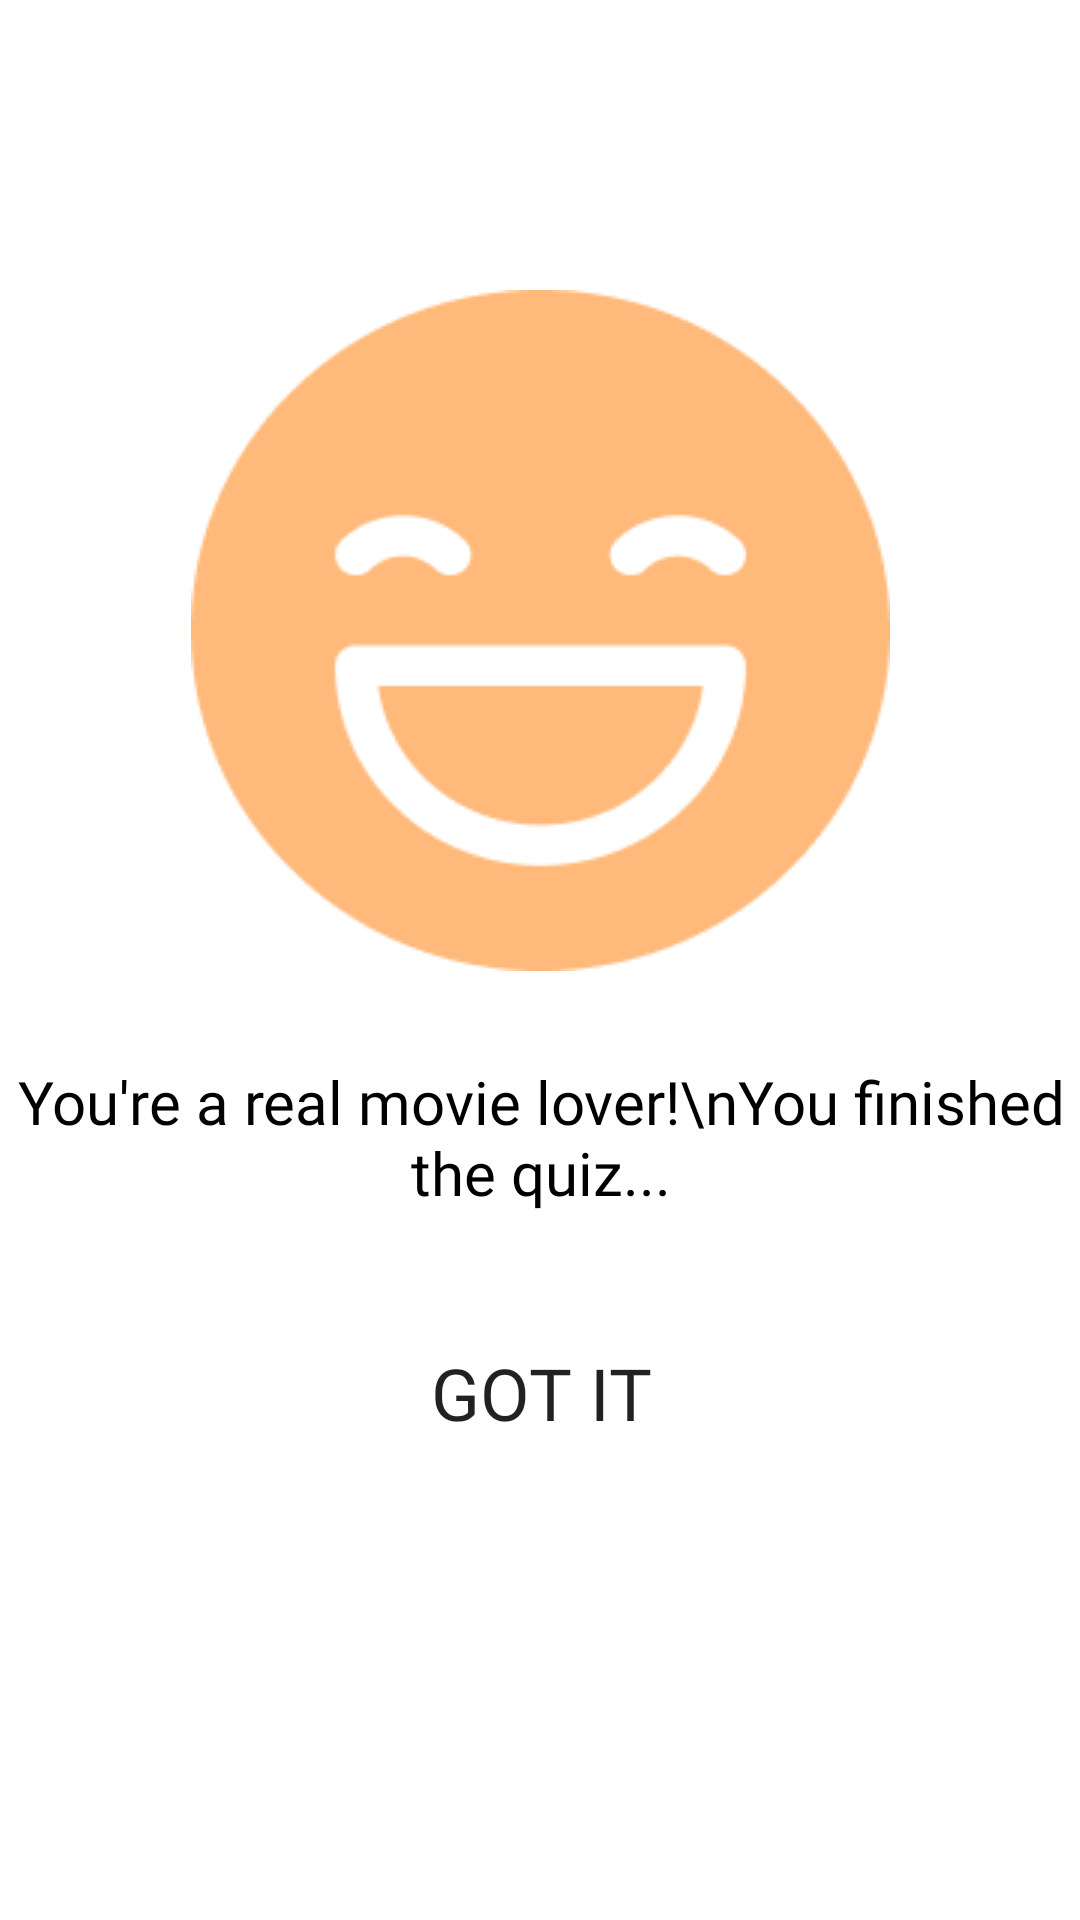

Reconstruct the res/layout file that produces this screen, plus the resources it refers to.
<!-- AndroidManifest.xml: application theme Theme.GuessTheMovie -->
<!-- res/layout/fragment_finish.xml -->
<?xml version="1.0" encoding="utf-8"?>
<androidx.constraintlayout.widget.ConstraintLayout xmlns:android="http://schemas.android.com/apk/res/android"
    xmlns:app="http://schemas.android.com/apk/res-auto"
    xmlns:tools="http://schemas.android.com/tools"
    android:id="@+id/frameLayout2"
    android:layout_width="match_parent"
    android:layout_height="match_parent"
    tools:context=".fragment.FinishFragment">

    <ImageView
        android:id="@+id/iv_finish"
        android:layout_width="wrap_content"
        android:layout_height="wrap_content"
        android:src="@drawable/finish"
        app:layout_constraintBottom_toBottomOf="parent"
        app:layout_constraintEnd_toEndOf="parent"
        app:layout_constraintStart_toStartOf="parent"
        app:layout_constraintTop_toTopOf="parent"
        app:layout_constraintVertical_bias="0.234" />

    <TextView
        android:id="@+id/tv_finish"
        android:layout_width="wrap_content"
        android:layout_height="wrap_content"
        android:layout_marginTop="30dp"
        android:fontFamily="@font/poppins_regular"
        android:text="You're a real movie lover!\nYou finished the quiz..."
        android:textAlignment="center"
        android:textColor="@color/black"
        android:textSize="20sp"
        app:layout_constraintEnd_toEndOf="@+id/iv_finish"
        app:layout_constraintStart_toStartOf="@+id/iv_finish"
        app:layout_constraintTop_toBottomOf="@+id/iv_finish" />

    <Button
        android:id="@+id/btn_finish"
        android:layout_width="200dp"
        android:layout_height="60dp"
        android:layout_marginTop="30dp"
        android:background="@drawable/button_shape_bg"
        android:fontFamily="@font/poppins_regular"
        android:text="@string/got_it"
        android:textSize="24sp"
        app:layout_constraintEnd_toEndOf="@+id/tv_finish"
        app:layout_constraintStart_toStartOf="@+id/tv_finish"
        app:layout_constraintTop_toBottomOf="@+id/tv_finish" />
</androidx.constraintlayout.widget.ConstraintLayout>
<!-- resources referenced by this layout -->
<resources>
  <color name="black">#FF000000</color>
  <!-- drawable finish: png bitmap (drawable, 6004 bytes) -->
  <string name="got_it">got it</string>
  <style name="Theme.GuessTheMovie" parent="Theme.MaterialComponents.DayNight.DarkActionBar">
          
          <item name="colorPrimary">@color/black</item>
          <item name="colorPrimaryVariant">@color/black</item>
          <item name="colorOnPrimary">@color/white</item>
          
          <item name="colorSecondary">@color/black</item>
          <item name="colorSecondaryVariant">@color/black</item>
          <item name="colorOnSecondary">@color/white</item>
          
          <item name="android:statusBarColor" tools:targetApi="l">?attr/colorPrimaryVariant</item>
          
      </style>
  <color name="white">#FFFFFFFF</color>
</resources>
